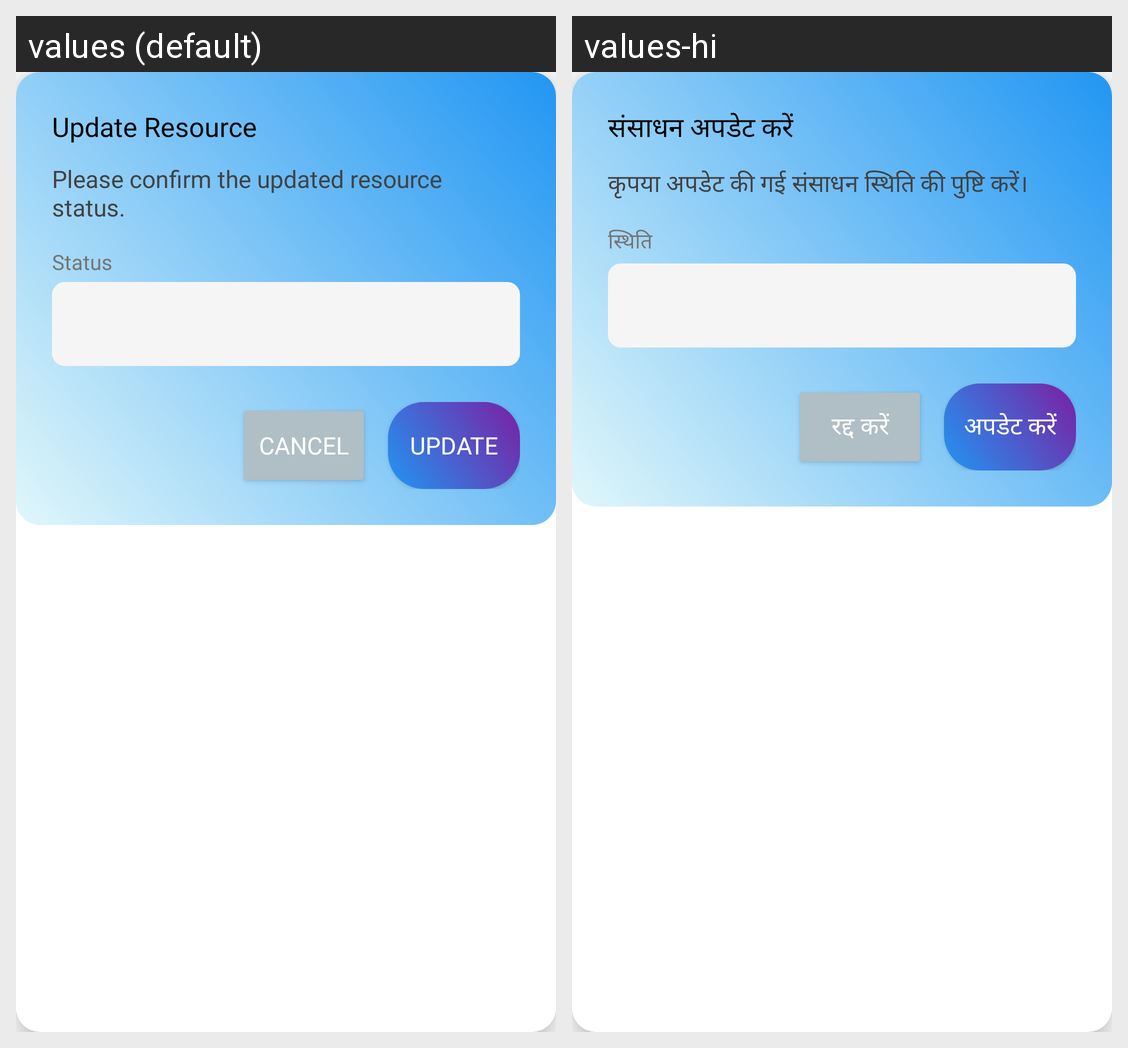

Here is an Android app screen in its default locale and in the app's own translations. Write out the translated-string differences for the strings that appear on this screen.
Android screen res/layout/dialog_update_resource.xml rendered under 2 locales, left to right: values (default), values-hi. Device: Nexus 5 (rendered at 1080×1920; each locale shown at half size, 540×960, under a caption strip naming it); theme Theme.RailOptima.
Strings drawn on this screen, with the default value and each locale's value (text and hints the layout hard-codes, and strings that could not be matched under every locale, appear in the picture but are not listed):

update_resource
  values: Update Resource
  values-hi: संसाधन अपडेट करें

update_resource_content
  values: Please confirm the updated resource status.
  values-hi: कृपया अपडेट की गई संसाधन स्थिति की पुष्टि करें।

status
  values: Status
  values-hi: स्थिति

cancel
  values: Cancel
  values-hi: रद्द करें

update
  values: Update
  values-hi: अपडेट करें
